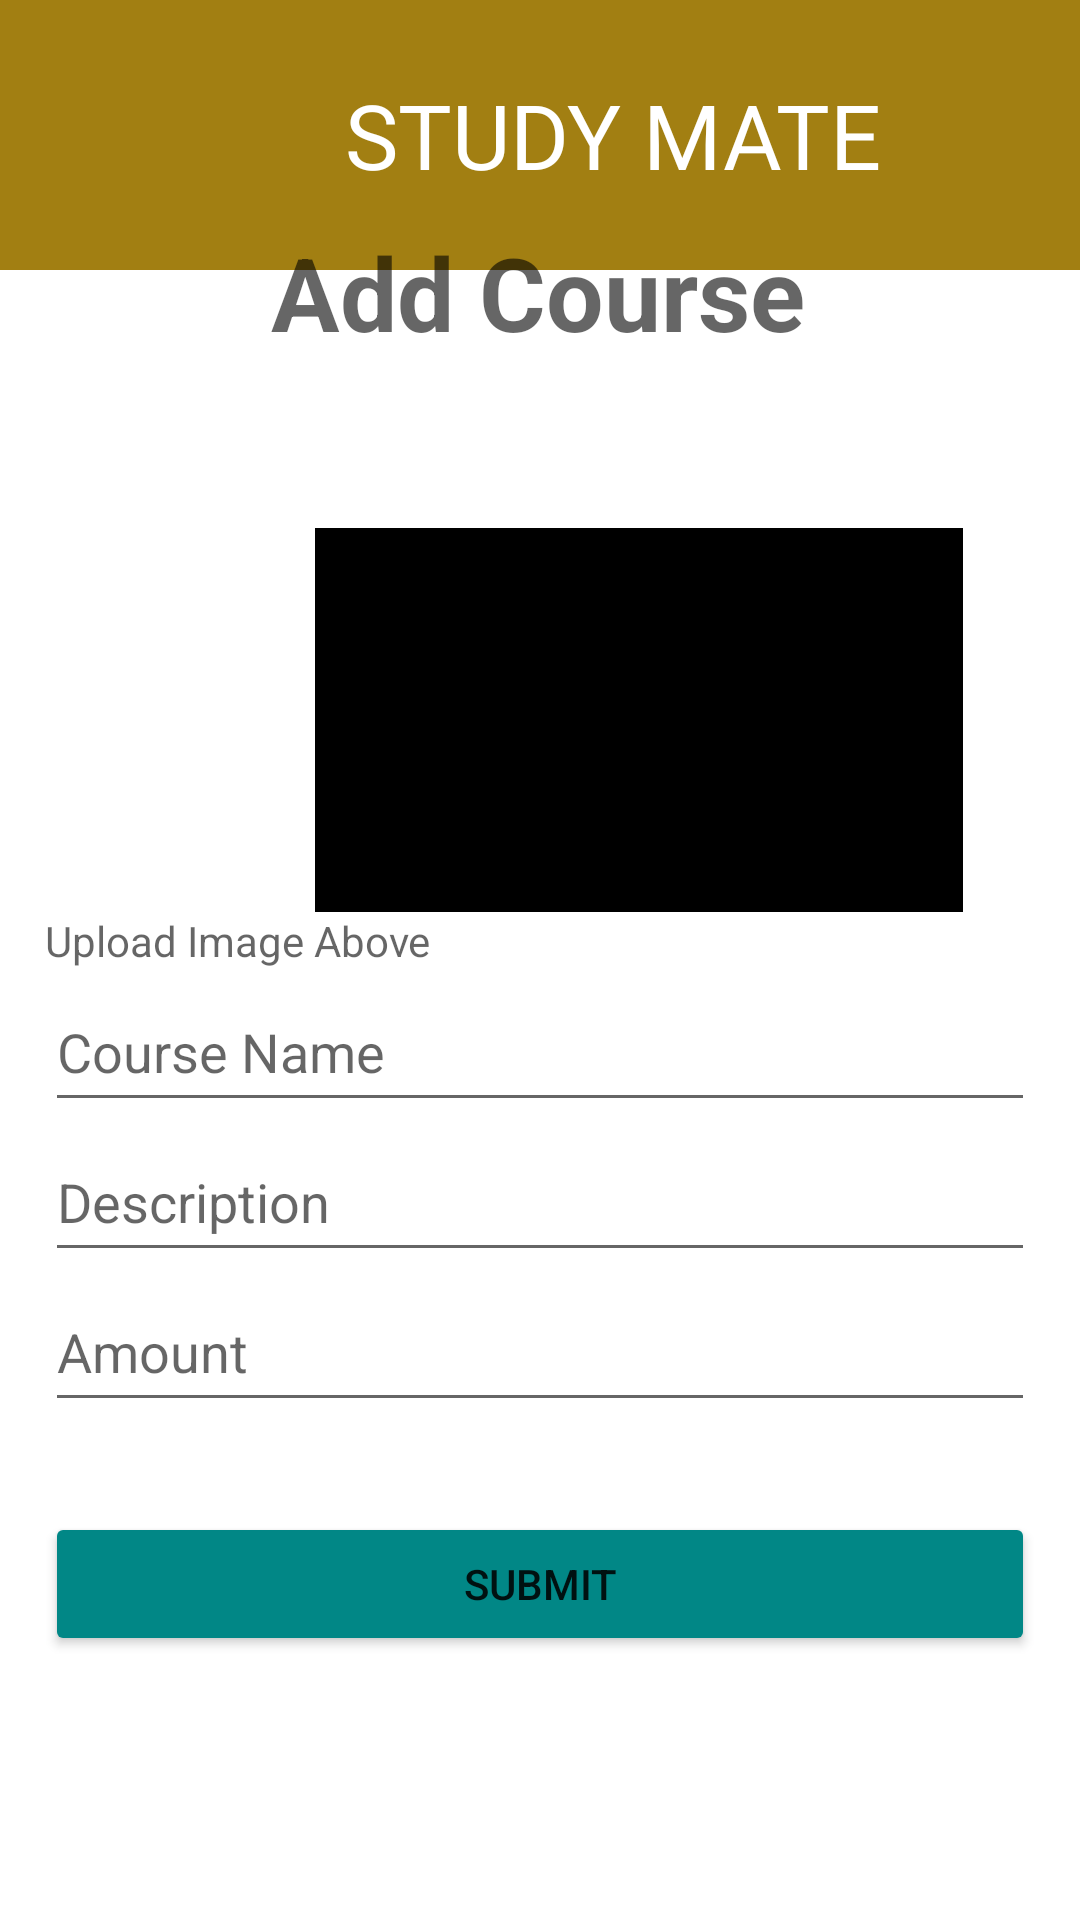

Reconstruct the res/layout file that produces this screen, plus the resources it refers to.
<!-- AndroidManifest.xml: application theme Theme.SignupLoginRealtime -->
<!-- res/layout/activity_adcourse.xml -->
<?xml version="1.0" encoding="utf-8"?>
<androidx.constraintlayout.widget.ConstraintLayout
    xmlns:android="http://schemas.android.com/apk/res/android"
    xmlns:app="http://schemas.android.com/apk/res-auto"
    xmlns:tools="http://schemas.android.com/tools"
    android:layout_width="match_parent"
    android:layout_height="match_parent"
    tools:context=".adcourse">

    <LinearLayout
        android:layout_width="match_parent"
        android:layout_height="90dp"
        android:background="@color/lavender"
        tools:ignore="MissingConstraints">
        <TextView
            android:layout_width="wrap_content"
            android:layout_height="wrap_content"
            android:text="STUDY MATE"
            android:textColor="@color/white"
            android:textSize="30dp"
            android:layout_gravity="center"
            android:layout_marginLeft="115dp">

        </TextView>


    </LinearLayout>


    <TextView
        android:id="@+id/t1"
        style="@android:style/Animation"
        android:layout_width="wrap_content"
        android:layout_height="wrap_content"
        android:layout_marginBottom="56dp"
        android:text="Add Course"
        android:textAppearance="@style/TextAppearance.AppCompat.Display1"
        android:textStyle="bold"
        app:layout_constraintBottom_toTopOf="@+id/linearLayout2"
        app:layout_constraintEnd_toEndOf="parent"
        app:layout_constraintHorizontal_bias="0.497"
        app:layout_constraintStart_toStartOf="parent"
        tools:ignore="HardcodedText,MissingConstraints" />

    <LinearLayout
        android:id="@+id/linearLayout2"
        android:layout_width="match_parent"
        android:layout_height="wrap_content"
        android:layout_marginBottom="88dp"
        android:orientation="vertical"
        app:layout_constraintBottom_toBottomOf="parent"
        android:layout_marginLeft="15dp"
        android:layout_marginRight="15dp"
        tools:ignore="MissingConstraints"
        tools:layout_editor_absoluteX="28dp">

        <ImageView
            android:id="@+id/imageView2"
            android:layout_width="216dp"
            android:layout_height="128dp"
            android:layout_marginLeft="90dp"
            android:background="@color/black"
            android:text="Upload Image"
            tools:ignore="ContentDescription">

        </ImageView>

        <TextView
            android:id="@+id/et90"
            android:layout_width="match_parent"
            android:layout_height="20dp"
            android:ems="10"
            android:hint="Upload Image Above"
android:layout_gravity="center"
            android:textColor="@color/bluebut"
            tools:ignore="HardcodedText,MissingConstraints"
            tools:layout_editor_absoluteX="16dp"
            tools:layout_editor_absoluteY="305dp" />
        <EditText
            android:id="@+id/et1"
            android:layout_width="match_parent"
            android:layout_height="50dp"
            android:ems="10"
            android:hint="Course Name"
            android:inputType="text"

            tools:ignore="HardcodedText,MissingConstraints"
            tools:layout_editor_absoluteX="16dp"
            tools:layout_editor_absoluteY="305dp" />

        <EditText
            android:id="@+id/et2"
            android:layout_width="match_parent"
            android:layout_height="50dp"
            android:ems="10"
            android:hint="Description"
            android:inputType="textEmailAddress"
            tools:ignore="HardcodedText,MissingConstraints"
            tools:layout_editor_absoluteX="16dp"
            tools:layout_editor_absoluteY="386dp" />

        <EditText
            android:id="@+id/et3"
            android:layout_width="match_parent"
            android:layout_height="50dp"
            android:ems="10"
            android:hint="Amount"
            android:inputType="textPassword"
            tools:ignore="HardcodedText,MissingConstraints"
            tools:layout_editor_absoluteX="16dp"
            tools:layout_editor_absoluteY="473dp" />


        


        <Button
            android:id="@+id/btn"
            android:layout_width="match_parent"
            android:layout_height="wrap_content"
            android:layout_marginTop="30dp"
            android:text="submit"
            android:backgroundTint="@color/teal_700"
            tools:ignore="HardcodedText" />



    </LinearLayout>

</androidx.constraintlayout.widget.ConstraintLayout>
<!-- resources referenced by this layout -->
<resources>
  <color name="black">#FF000000</color>
  <color name="bluebut">#4559C4</color>
  <color name="lavender">#a27f12</color>
  <color name="teal_700">#FF018786</color>
  <color name="white">#FFFFFFFF</color>
  <style name="Theme.SignupLoginRealtime" parent="Theme.MaterialComponents.DayNight.NoActionBar">
          
          <item name="colorPrimary">@color/red</item>
          <item name="colorPrimaryVariant">@color/teal</item>
          <item name="colorOnPrimary">@color/white</item>
          
          <item name="colorSecondary">@color/teal_200</item>
          <item name="colorSecondaryVariant">@color/teal_700</item>
          <item name="colorOnSecondary">@color/black</item>
          
          <item name="android:statusBarColor">?attr/colorPrimaryVariant</item>
          
      </style>
  <color name="red">#F30808</color>
  <color name="teal">#FF018786</color>
  <color name="teal_200">#FF03DAC5</color>
</resources>
